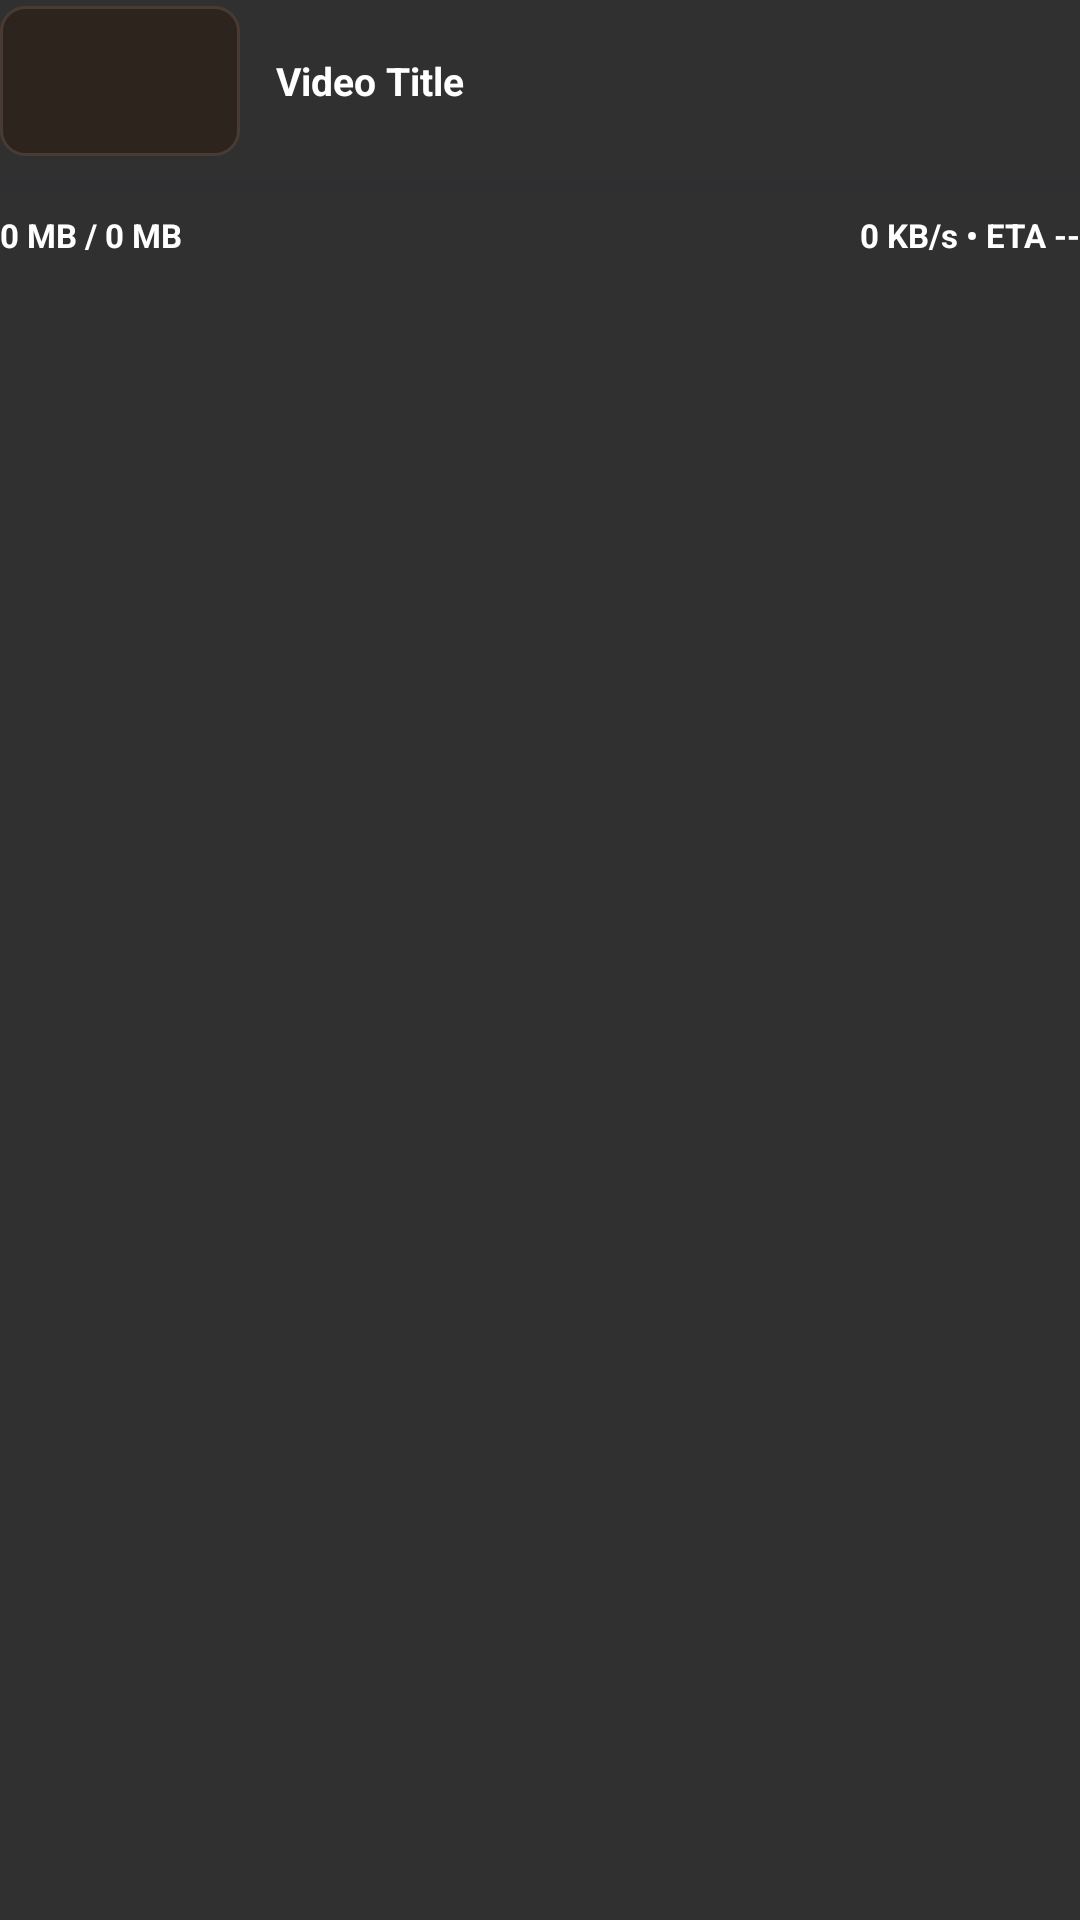

Android layout source for this screen:
<!-- AndroidManifest.xml: application theme Theme.YouDrop -->
<!-- res/layout/notification_download_custom_expanded.xml -->
<?xml version="1.0" encoding="utf-8"?>
<LinearLayout xmlns:android="http://schemas.android.com/apk/res/android"
    android:layout_width="match_parent"
    android:layout_height="wrap_content"
    android:orientation="vertical"
    android:background="@android:color/transparent"
    android:paddingTop="2dp"
    android:paddingBottom="4dp">

    
    <LinearLayout
        android:layout_width="match_parent"
        android:layout_height="wrap_content"
        android:orientation="horizontal"
        android:gravity="center_vertical">

        
        <ImageView
            android:id="@+id/notif_thumbnail"
            android:layout_width="80dp"
            android:layout_height="50dp"
            android:background="@drawable/notification_thumbnail_bg"
            android:scaleType="centerCrop"
            android:contentDescription="Video Thumbnail" />

        <LinearLayout
            android:layout_width="0dp"
            android:layout_height="wrap_content"
            android:layout_weight="1"
            android:layout_marginStart="12dp"
            android:orientation="vertical">

            <TextView
                android:id="@+id/notif_title"
                android:layout_width="match_parent"
                android:layout_height="wrap_content"
                android:text="Video Title"
                android:textSize="13sp"
                android:textStyle="bold"
                android:textColor="#FFFFFF"
                android:maxLines="2"
                android:ellipsize="end" />
        </LinearLayout>
    </LinearLayout>

    
    <ProgressBar
        android:id="@+id/notif_progress"
        style="?android:attr/progressBarStyleHorizontal"
        android:layout_width="match_parent"
        android:layout_height="5dp"
        android:layout_marginTop="8dp"
        android:layout_marginBottom="6dp"
        android:indeterminateOnly="false"
        android:progressBackgroundTint="#2C2C32"
        android:max="100"
        android:progress="0" />

    
    <LinearLayout
        android:layout_width="match_parent"
        android:layout_height="wrap_content"
        android:orientation="horizontal"
        android:gravity="center_vertical">

        
        <TextView
            android:id="@+id/notif_size"
            android:layout_width="0dp"
            android:layout_height="wrap_content"
            android:layout_weight="1"
            android:text="0 MB / 0 MB"
            android:textSize="11sp"
            android:textStyle="bold"
            android:textColor="#FFFFFF"
            android:maxLines="1"
            android:ellipsize="end" />

        
        <TextView
            android:id="@+id/notif_speed_eta"
            android:layout_width="wrap_content"
            android:layout_height="wrap_content"
            android:layout_marginStart="8dp"
            android:text="0 KB/s • ETA --"
            android:textSize="11sp"
            android:textStyle="bold"
            android:textColor="#FFFFFF"
            android:maxLines="1"
            android:ellipsize="end" />
    </LinearLayout>
</LinearLayout>
<!-- resources referenced by this layout -->
<resources>
  <!-- drawable notification_thumbnail_bg (drawable) -->
  <?xml version="1.0" encoding="utf-8"?>
  <shape xmlns:android="http://schemas.android.com/apk/res/android"
      android:shape="rectangle">
      <solid android:color="#2E241E" />
      <corners android:radius="8dp" />
      <stroke
          android:width="1dp"
          android:color="#483B33" />
  </shape>
  <style name="Theme.YouDrop" parent="android:Theme.Material.NoActionBar">
          <item name="android:statusBarColor">@android:color/transparent</item>
          <item name="android:navigationBarColor">@android:color/transparent</item>
          <item name="android:windowLightStatusBar">true</item>
      </style>
</resources>
